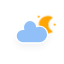
t = 0.00 s
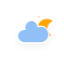
t = 5.00 s
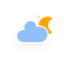
t = 5.75 s
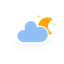
t = 6.50 s
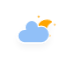
t = 7.25 s
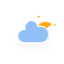
t = 8.00 s

The animated SVG that drew these frames (rendered in a browser with its animation timeline set to each time). Animation: 4 CSS @keyframes rules; frames cover the first 8.00 s, repeats indefinitely.

<svg xmlns="http://www.w3.org/2000/svg" xmlns:xlink="http://www.w3.org/1999/xlink" width="64" height="64" version="1.1" viewbox="0 0 64 64"><defs><filter id="blur" width="200%" height="200%"><feGaussianBlur in="SourceAlpha" stdDeviation="3"/><feOffset dx="0" dy="4" result="offsetblur"/><feComponentTransfer><feFuncA slope=".05" type="linear"/></feComponentTransfer><feMerge><feMergeNode/><feMergeNode in="SourceGraphic"/></feMerge></filter><style type="text/css">@keyframes am-weather-cloud-2{0%{-webkit-transform:translate(0,0);-moz-transform:translate(0,0);-ms-transform:translate(0,0);transform:translate(0,0)}50%{-webkit-transform:translate(2px,0);-moz-transform:translate(2px,0);-ms-transform:translate(2px,0);transform:translate(2px,0)}}@keyframes am-weather-moon{0%{-webkit-transform:rotate(0deg);-moz-transform:rotate(0deg);-ms-transform:rotate(0deg);transform:rotate(0deg)}50%{-webkit-transform:rotate(15deg);-moz-transform:rotate(15deg);-ms-transform:rotate(15deg);transform:rotate(15deg)}}@keyframes am-weather-moon-star-1{0%{opacity:0}}@keyframes am-weather-moon-star-2{0%{opacity:0}}.am-weather-cloud-2,.am-weather-moon,.am-weather-moon-star-1,.am-weather-moon-star-2{-webkit-animation-timing-function:linear;-moz-animation-timing-function:linear;animation-timing-function:linear}.am-weather-cloud-2{-webkit-animation-name:am-weather-cloud-2;-moz-animation-name:am-weather-cloud-2;animation-name:am-weather-cloud-2;-webkit-animation-duration:3s;-moz-animation-duration:3s;animation-duration:3s;-webkit-animation-iteration-count:infinite;-moz-animation-iteration-count:infinite;animation-iteration-count:infinite}.am-weather-moon,.am-weather-moon-star-1,.am-weather-moon-star-2{-ms-animation-timing-function:linear}.am-weather-moon{-webkit-transform-origin:12.5px 15.15px 0;-moz-transform-origin:12.5px 15.15px 0;-ms-transform-origin:12.5px 15.15px 0;transform-origin:12.5px 15.15px 0;-webkit-animation-name:am-weather-moon;-moz-animation-name:am-weather-moon;-ms-animation-name:am-weather-moon;animation-name:am-weather-moon;-webkit-animation-duration:6s;-moz-animation-duration:6s;-ms-animation-duration:6s;animation-duration:6s;-webkit-animation-iteration-count:infinite;-moz-animation-iteration-count:infinite;-ms-animation-iteration-count:infinite;animation-iteration-count:infinite}.am-weather-moon-star-1,.am-weather-moon-star-2{-webkit-animation-name:am-weather-moon-star-1;-moz-animation-name:am-weather-moon-star-1;-ms-animation-name:am-weather-moon-star-1;animation-name:am-weather-moon-star-1;-webkit-animation-delay:3s;-moz-animation-delay:3s;-ms-animation-delay:3s;animation-delay:3s;-webkit-animation-duration:5s;-moz-animation-duration:5s;-ms-animation-duration:5s;animation-duration:5s;-webkit-animation-iteration-count:1;-moz-animation-iteration-count:1;-ms-animation-iteration-count:1;animation-iteration-count:1}.am-weather-moon-star-2{-webkit-animation-name:am-weather-moon-star-2;-moz-animation-name:am-weather-moon-star-2;-ms-animation-name:am-weather-moon-star-2;animation-name:am-weather-moon-star-2;-webkit-animation-delay:5s;-moz-animation-delay:5s;-ms-animation-delay:5s;animation-delay:5s;-webkit-animation-duration:4s;-moz-animation-duration:4s;-ms-animation-duration:4s;animation-duration:4s}</style></defs><g id="cloudy-night-2" filter="url(#blur)"><g><g><g class="am-weather-moon-star-1" transform="translate(20,10) translate(16,4), scale(0.8)"><polygon fill="orange" stroke="none" stroke-miterlimit="10" points="3.3 1.5 4 2.7 5.2 3.3 4 4 3.3 5.2 2.7 4 1.5 3.3 2.7 2.7"/></g><g class="am-weather-moon-star-2" transform="translate(20,10) translate(16,4), scale(0.8)"><polygon fill="orange" stroke="none" stroke-miterlimit="10" points="3.3 1.5 4 2.7 5.2 3.3 4 4 3.3 5.2 2.7 4 1.5 3.3 2.7 2.7" transform="translate(20,10)"/></g><g class="am-weather-moon"><path fill="orange" stroke="orange" stroke-linejoin="round" stroke-width="2" d="M14.5,13.2c0-3.7,2-6.9,5-8.7 c-1.5-0.9-3.2-1.3-5-1.3c-5.5,0-10,4.5-10,10s4.5,10,10,10c1.8,0,3.5-0.5,5-1.3C16.5,20.2,14.5,16.9,14.5,13.2z" transform="translate(20,10) translate(16,4), scale(0.8)"/></g></g><g class="am-weather-cloud-2"><path fill="#91C0F8" stroke="#fff" stroke-linejoin="round" stroke-width="1.2" d="M47.7,35.4 c0-4.6-3.7-8.2-8.2-8.2c-1,0-1.9,0.2-2.8,0.5c-0.3-3.4-3.1-6.2-6.6-6.2c-3.7,0-6.7,3-6.7,6.7c0,0.8,0.2,1.6,0.4,2.3 c-0.3-0.1-0.7-0.1-1-0.1c-3.7,0-6.7,3-6.7,6.7c0,3.6,2.9,6.6,6.5,6.7l17.2,0C44.2,43.3,47.7,39.8,47.7,35.4z" transform="translate(20,10) translate(-20,-11)"/></g></g></g></svg>